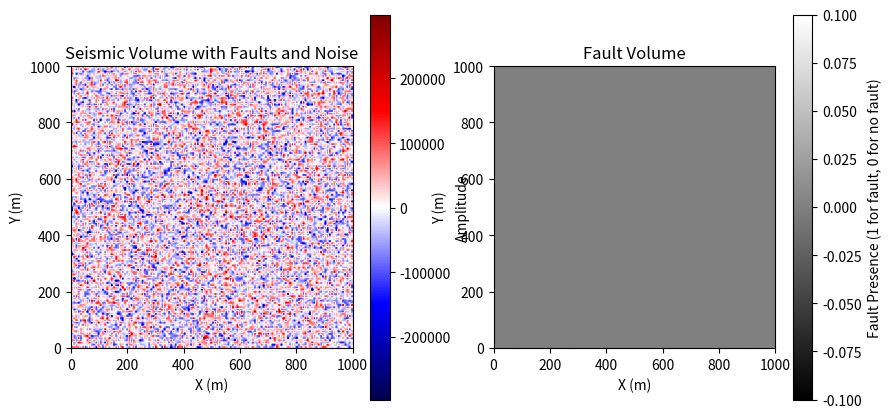

Here is the Python script that generated this plot:
import numpy as np
import matplotlib.pyplot as plt


def folding_function(x, y, z, a0, bks, cks, dks, sigmaks, z_max):
    fold = a0 + (2.0 * z / z_max) * sum(
        bk * np.exp(-((x - ck) ** 2 + (y - dk) ** 2) / (2 * sigmak ** 2))
        for bk, ck, dk, sigmak in zip(bks, cks, dks, sigmaks)
    )
    return fold


grid_size = 128
x_range = y_range = z_range = np.linspace(0, 1000, grid_size)
X, Y, Z = np.meshgrid(x_range, y_range, z_range, indexing='ij')
z_max = x_range[-1]

reflection_coefficients = np.random.uniform(-1, 1, (grid_size, grid_size, grid_size))
a0 = 0.5
N = 10
bks = np.random.uniform(0, 1, N)
cks = np.random.uniform(0, 1000, N)
dks = np.random.uniform(0, 1000, N)
sigmaks = np.random.uniform(50, 200, N)

seismic_volume = reflection_coefficients.copy()

for i in range(grid_size):
    seismic_volume[:, :, i] += folding_function(X[:, :, i], Y[:, :, i], Z[:, :, i], a0, bks, cks, dks, sigmaks, z_max)

num_faults = 10
fault_volume = np.zeros_like(seismic_volume)

for _ in range(num_faults):
    # Random fault parameters
    mu_f = np.random.uniform(-1, 1)  # fault dip vector
    nu_f = np.random.uniform(-1, 1)  # fault strike vector
    omega_f = np.random.uniform(-1, 1)  # fault normal vector
    R = np.array([mu_f, nu_f, omega_f])  # fault vector
    S = np.diag(R)
    x0, y0, z0 = np.random.randint(0, grid_size, 3)

    for x in range(max(0, x0 - 5), min(grid_size, x0 + 5)):
        for y in range(max(0, y0 - 5), min(grid_size, y0 + 5)):
            for z in range(max(0, z0 - 5), min(grid_size, z0 + 5)):
                distance_vector = np.array([x - x0, y - y0, z - z0])
                exponent = -0.5 * np.dot(distance_vector.T, S @ distance_vector)
                exponent = np.clip(exponent, -50, 50)
                fault_effect = np.exp(exponent)
                seismic_volume[x, y, z] += fault_effect
                if fault_effect > 15:
                    fault_volume[x, y, z] = 1


def ricker_wavelet(f, length=0.128, dt=0.001):
    t = np.arange(-length / 2, (length - dt) / 2, dt)
    y = (1 - 2 * (np.pi ** 2) * (f ** 2) * (t ** 2)) * np.exp(-(np.pi ** 2) * (f ** 2) * (t ** 2))
    return y


freq = 25
ricker = ricker_wavelet(freq, length=0.128, dt=0.008)


for x in range(grid_size):
    for y in range(grid_size):
        seismic_volume[x, y, :] = np.convolve(seismic_volume[x, y, :], ricker, mode='same')

noise_level = 0.1
noise = noise_level * np.max(seismic_volume) * np.random.normal(size=seismic_volume.shape)
seismic_volume += noise
seismic_volume = np.nan_to_num(seismic_volume)

depth_index = 64
plt.figure(figsize=(10, 5))
plt.subplot(1, 2, 1)
plt.imshow(seismic_volume[:, :, depth_index], cmap="seismic", extent=[0, 1000, 0, 1000])
plt.colorbar(label="Amplitude")
plt.title("Seismic Volume with Faults and Noise")
plt.xlabel("X (m)")
plt.ylabel("Y (m)")

plt.subplot(1, 2, 2)
plt.imshow(fault_volume[:, :, depth_index], cmap="gray", extent=[0, 1000, 0, 1000])
plt.colorbar(label="Fault Presence (1 for fault, 0 for no fault)")
plt.title("Fault Volume")
plt.xlabel("X (m)")
plt.ylabel("Y (m)")
plt.show()
